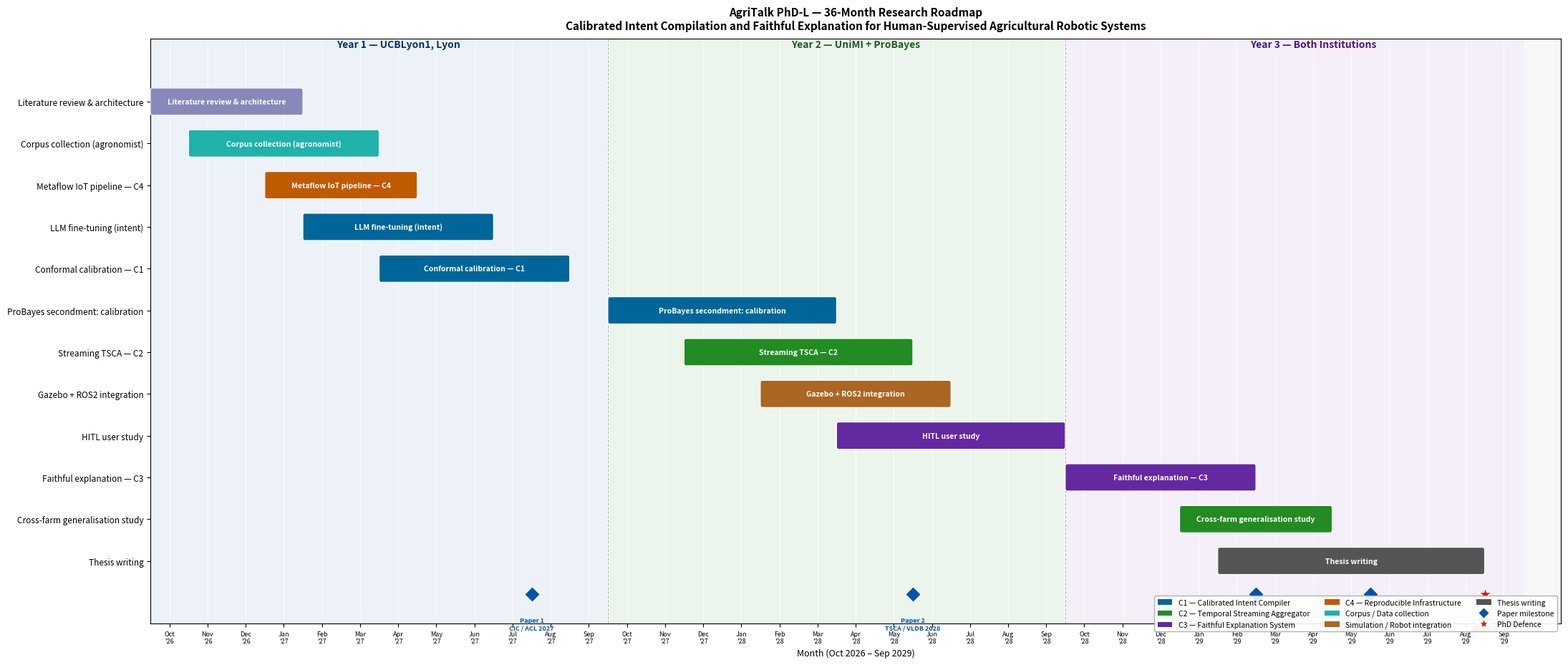

Write the Python code that produced this figure. (Note: this script raises an exception after producing the figure.)
"""
generate_gantt.py — AgriTalk PhD 36-Month GANTT Chart
Generates a high-quality matplotlib GANTT chart for the GreenFieldData PhD-L proposal.
Exports: gantt_chart.png and gantt_chart.pdf

Usage: python generate_gantt.py
"""

import matplotlib
matplotlib.use("Agg")
import matplotlib.pyplot as plt
import matplotlib.patches as mpatches
from matplotlib.patches import FancyBboxPatch
from datetime import datetime
import numpy as np

# ── Colour palette ──────────────────────────────────────────────────────────
COLOURS = {
    "c1": "#006699",      # C1 — Calibrated Intent Compiler (CIC)
    "c2": "#228B22",      # C2 — Temporal Streaming Aggregator (TSCA)
    "c3": "#6428A0",      # C3 — Faithful Explanation System (FAES)
    "c4": "#C05A00",      # C4 — Reproducible Infrastructure (RAAI)
    "corpus": "#20B2AA",  # Corpus / data collection
    "thesis": "#555555",  # Thesis writing
    "sim": "#AA6622",     # Simulation / robots
    "review": "#8888BB",  # Literature review
}

# ── Task definitions ─────────────────────────────────────────────────────────
# (label, start_month, duration_months, colour_key, year_group)
# Months are 0-indexed from Oct 2026 (Month 0) to Sep 2029 (Month 35)
TASKS = [
    # Year 1 — UCBLyon1
    ("Literature review & architecture",   0,  4, "review",  "Y1"),
    ("Corpus collection (agronomist)",     1,  5, "corpus",  "Y1"),
    ("Metaflow IoT pipeline — C4",         3,  4, "c4",      "Y1"),
    ("LLM fine-tuning (intent)",           4,  5, "c1",      "Y1"),
    ("Conformal calibration — C1",         6,  5, "c1",      "Y1"),

    # Year 2 — UniMI + ProBayes
    ("ProBayes secondment: calibration",  12,  6, "c1",      "Y2"),
    ("Streaming TSCA — C2",               14,  6, "c2",      "Y2"),
    ("Gazebo + ROS2 integration",         16,  5, "sim",     "Y2"),
    ("HITL user study",                   18,  6, "c3",      "Y2"),

    # Year 3 — Both institutions
    ("Faithful explanation — C3",         24,  5, "c3",      "Y3"),
    ("Cross-farm generalisation study",   27,  4, "c2",      "Y3"),
    ("Thesis writing",                    28,  7, "thesis",  "Y3"),
]

# ── Milestone definitions ────────────────────────────────────────────────────
# (label, month, marker)
MILESTONES = [
    ("Paper 1\nCIC / ACL 2027",       10, "D"),
    ("Paper 2\nTSCA / VLDB 2028",     20, "D"),
    ("Paper 3\nFAES / FAccT 2029",    29, "D"),
    ("Paper 4\nSystem / MLSys 2029",  32, "D"),
    ("PhD\nDefence",                  35, "*"),
]

YEAR_GROUPS = {
    "Y1": (0, 12,  "#E8F0F8", "Year 1 — UCBLyon1, Lyon"),
    "Y2": (12, 24, "#E8F5E8", "Year 2 — UniMI + ProBayes"),
    "Y3": (24, 36, "#F3ECF8", "Year 3 — Both Institutions"),
}

# ── Month labels ─────────────────────────────────────────────────────────────
def month_label(m):
    months = ["Oct","Nov","Dec","Jan","Feb","Mar","Apr","May","Jun","Jul","Aug","Sep"]
    years  = [2026, 2026, 2026,
               2027, 2027, 2027, 2027, 2027, 2027, 2027, 2027, 2027,
               2027, 2028, 2028, 2028, 2028, 2028, 2028, 2028, 2028, 2028,
               2027, 2028,
               2028, 2029, 2029, 2029, 2029, 2029, 2029, 2029, 2029, 2029,
               2028, 2029]
    # simple lookup
    month_idx = m % 12
    year_offset = m // 12
    base_years = [2026, 2027, 2028]
    yr = base_years[year_offset] if year_offset < 3 else 2029
    return f"{months[month_idx]}\n'{str(yr)[2:]}"

MONTH_NAMES = ["Oct","Nov","Dec","Jan","Feb","Mar","Apr","May","Jun","Jul","Aug","Sep"] * 3
MONTH_YEARS = (["'26"] * 3 + ["'27"] * 12 + ["'28"] * 12 + ["'29"] * 9)[:36]

# ── Plot ─────────────────────────────────────────────────────────────────────
fig, ax = plt.subplots(figsize=(22, 10))
ax.set_xlim(-0.5, 36.5)
ax.set_ylim(-1.5, len(TASKS) + 0.5)

# Background bands per year
for yg, (start, end, color, label) in YEAR_GROUPS.items():
    ax.axvspan(start - 0.5, end - 0.5, color=color, alpha=0.7, zorder=0)
    ax.text((start + end) / 2, len(TASKS) + 0.25, label,
            ha="center", va="bottom", fontsize=10, fontweight="bold",
            color={"Y1": "#003366", "Y2": "#1A5C1A", "Y3": "#4A1680"}[yg])

# Year boundary lines
for x in [11.5, 23.5]:
    ax.axvline(x, color="white", linewidth=2.5, zorder=1)
    ax.axvline(x, color="#AAAAAA", linewidth=0.8, linestyle="--", zorder=2)

# Task bars
bar_height = 0.55
for i, (label, start, dur, ck, yg) in enumerate(TASKS):
    y = len(TASKS) - 1 - i
    rect = FancyBboxPatch(
        (start - 0.5 + 0.05, y - bar_height / 2),
        dur - 0.10, bar_height,
        boxstyle="round,pad=0.05",
        facecolor=COLOURS[ck], edgecolor="white", linewidth=0.8,
        zorder=3
    )
    ax.add_patch(rect)
    # Label inside bar if wide enough, else to the right
    if dur >= 3:
        ax.text(start - 0.5 + dur / 2, y, label,
                ha="center", va="center", fontsize=7.5, color="white",
                fontweight="bold", zorder=4)
    else:
        ax.text(start - 0.5 + dur + 0.15, y, label,
                ha="left", va="center", fontsize=7.5, color=COLOURS[ck],
                fontweight="bold", zorder=4)

# Milestones
for (mlabel, m, marker) in MILESTONES:
    ax.plot(m - 0.5, -0.8, marker=marker,
            markersize=14 if marker == "*" else 11,
            color="#CC2200" if marker == "*" else "#0055AA",
            zorder=5, markeredgecolor="white", markeredgewidth=1.0)
    ax.text(m - 0.5, -1.35, mlabel,
            ha="center", va="top", fontsize=6.5,
            color="#CC2200" if marker == "*" else "#0055AA",
            fontweight="bold")

# X-axis: month ticks
ax.set_xticks(range(36))
ax.set_xticklabels(
    [f"{mn}\n{yr}" for mn, yr in zip(MONTH_NAMES, MONTH_YEARS)],
    fontsize=6.5
)

# Y-axis: task labels
ax.set_yticks(range(len(TASKS)))
ax.set_yticklabels(
    [t[0] for t in reversed(TASKS)],
    fontsize=8.5
)

ax.set_xlabel("Month (Oct 2026 – Sep 2029)", fontsize=9, labelpad=4)
ax.grid(axis="x", color="white", linewidth=0.6, zorder=1)
ax.set_facecolor("#F8F8F8")
fig.patch.set_facecolor("white")

# ── Legend ────────────────────────────────────────────────────────────────────
legend_items = [
    mpatches.Patch(facecolor=COLOURS["c1"],     label="C1 — Calibrated Intent Compiler"),
    mpatches.Patch(facecolor=COLOURS["c2"],     label="C2 — Temporal Streaming Aggregator"),
    mpatches.Patch(facecolor=COLOURS["c3"],     label="C3 — Faithful Explanation System"),
    mpatches.Patch(facecolor=COLOURS["c4"],     label="C4 — Reproducible Infrastructure"),
    mpatches.Patch(facecolor=COLOURS["corpus"], label="Corpus / Data collection"),
    mpatches.Patch(facecolor=COLOURS["sim"],    label="Simulation / Robot integration"),
    mpatches.Patch(facecolor=COLOURS["thesis"], label="Thesis writing"),
    plt.Line2D([0], [0], marker="D", color="w", markerfacecolor="#0055AA",
               markersize=8, label="Paper milestone"),
    plt.Line2D([0], [0], marker="*", color="w", markerfacecolor="#CC2200",
               markersize=10, label="PhD Defence"),
]
ax.legend(handles=legend_items, loc="lower right", bbox_to_anchor=(1.0, -0.02),
          ncol=3, fontsize=7.5, framealpha=0.9, edgecolor="#AAAAAA")

ax.set_title(
    "AgriTalk PhD-L — 36-Month Research Roadmap\n"
    "Calibrated Intent Compilation and Faithful Explanation for Human-Supervised Agricultural Robotic Systems",
    fontsize=11, fontweight="bold", pad=10
)

plt.tight_layout(rect=[0, 0.06, 1, 1])

# ── Save ──────────────────────────────────────────────────────────────────────
import os
out_dir = os.path.dirname(os.path.abspath(__file__))
for fmt in ["png", "pdf"]:
    out_path = os.path.join(out_dir, f"gantt_chart.{fmt}")
    plt.savefig(out_path, dpi=180 if fmt == "png" else None,
                bbox_inches="tight", facecolor="white")
    print(f"Saved: {out_path}")

plt.close()
